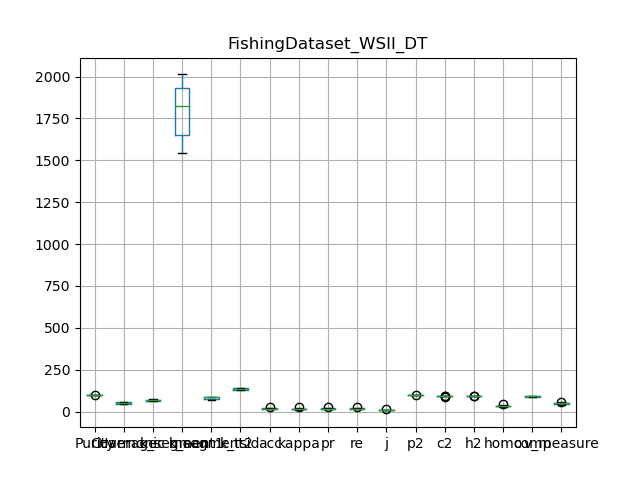

The file beside this chart, header and first rows:
, Purity, Coverage, Harmonic mean, best parameters, k_segment1, k_segment2, k_tsid, acc, kappa, pr, re, j, p2, c2, h2, homo, comp, v_measure
0, 99.92, 47.62, 64.5, {'window_size': 7, 'majority_vote_degree…, 1949, 86, 131, 14.56, 13.17, 14.56, 14.56, 7.853, 98.5, 91.36, 94.8, 26.8, 88.59, 41.15
1, 99.94, 47.4, 64.3, {'window_size': 7, 'majority_vote_degree…, 1981, 90, 133, 17.45, 16.41, 17.45, 17.45, 9.558, 98.39, 91.42, 94.78, 32.14, 90.77, 47.47
2, 99.79, 51.7, 68.11, {'window_size': 7, 'majority_vote_degree…, 1690, 85, 128, 30.33, 29.38, 30.33, 30.33, 17.88, 96.09, 89.61, 92.74, 44.71, 90.35, 59.82
3, 99.88, 55.34, 71.22, {'window_size': 7, 'majority_vote_degree…, 1638, 76, 130, 19.29, 18, 19.29, 19.29, 10.68, 97.13, 91.76, 94.37, 38.8, 90.63, 54.34
4, 99.92, 58.26, 73.6, {'window_size': 7, 'majority_vote_degree…, 1543, 74, 142, 14.67, 13.29, 14.67, 14.67, 7.913, 98.13, 93.88, 95.95, 35.38, 93.79, 51.38
5, 99.92, 51.48, 67.95, {'window_size': 7, 'majority_vote_degree…, 1797, 85, 135, 21.24, 20.02, 21.24, 21.24, 11.88, 98.07, 90.81, 94.3, 35.09, 88.71, 50.29
6, 99.92, 46.91, 63.84, {'window_size': 7, 'majority_vote_degree…, 2013, 89, 136, 15.99, 14.82, 15.99, 15.99, 8.69, 97.85, 91.7, 94.68, 33.24, 91.59, 48.77
7, 99.94, 49.96, 66.62, {'window_size': 7, 'majority_vote_degree…, 1853, 81, 134, 13.32, 11.79, 13.32, 13.32, 7.138, 98.36, 92.02, 95.09, 26.93, 89.61, 41.42
8, 99.92, 52.09, 68.48, {'window_size': 7, 'majority_vote_degree…, 1873, 85, 143, 16.04, 14.76, 16.04, 16.04, 8.721, 97.92, 91.7, 94.7, 31.57, 89.12, 46.62
9, 99.9, 59.86, 74.86, {'window_size': 7, 'majority_vote_degree…, 1591, 70, 140, 16.07, 14.67, 16.07, 16.07, 8.739, 97.7, 93.1, 95.35, 34.26, 92.23, 49.96
